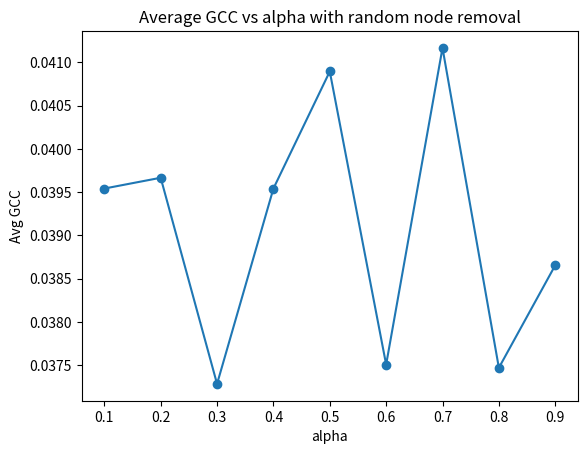

Generate this figure with matplotlib:
#! /usr/bin/python3

import random

import networkx as nx
import numpy as np
import matplotlib.pyplot as plt

# ============== read in data from a file ==============

gcc_list = np.zeros(9)

alpha_list = [0.1+0.1*i for i in range(9)]

nRuns = 20

for alpha_index, alpha in enumerate(alpha_list):

    gcc = 0

    for j in range(nRuns):

        vertices = 333  # 10 nodes
        edges = 2126  # 20 edges
        seed = 20160  # seed random number generators for reproducibility

        # Use seed for reproducibility
        G = nx.gnm_random_graph(vertices, edges, seed=seed)


        ne = G.size()
                
        n = G.order()
        ne = G.size()
        max_deg = max(dict(G.degree()).values())


        for i in range(int(n*alpha)):
            nodes = list(G.nodes())
            random_node = random.choice(nodes)
            G.remove_node(random_node)

        gcc += nx.transitivity(G)/nRuns

    gcc_list[alpha_index] = gcc

    print(f" avg Global Clustering Coefficient: {gcc} alpha = {alpha}")

    n = G.order()
    ne = G.size()
    max_deg = max(dict(G.degree()).values())
    print("G is of order", n, "and size", ne, "and maximum degree is", max_deg) # just for info

plt.plot(alpha_list, gcc_list,'-o')
plt.title('Average GCC vs alpha with random node removal')
plt.ylabel('Avg GCC')
plt.xlabel('alpha')

# Plot the network:
#nx.draw(G, with_labels=False, node_color='orange', node_size=30, edge_color='black', linewidths=1, font_size=15)

# ============== Community Partition of airline network =============

# from networkx.algorithms import community

# G_communities=community.greedy_modularity_communities(G)
# mod=community.modularity(G,G_communities)
# print("Modularity value of this partition on airline network:",mod)


# G_comm=sorted(map(sorted, G_communities))


# #Plot the graph with node colours showing community membershiop
# node_colors_map = {}
# for i, lg in enumerate(G_comm):
#     for node in lg:
#         node_colors_map[node] = i
# node_colors = [node_colors_map[n] for n in G.nodes]


# #fixes a layout of the nodes (note re-running this will change the layout)
# pos = nx.fruchterman_reingold_layout(G)

# nx.draw(G, pos=pos, with_labels=False, node_color=node_colors, linewidths=1, font_size=15,node_size=30)
plt.show()
